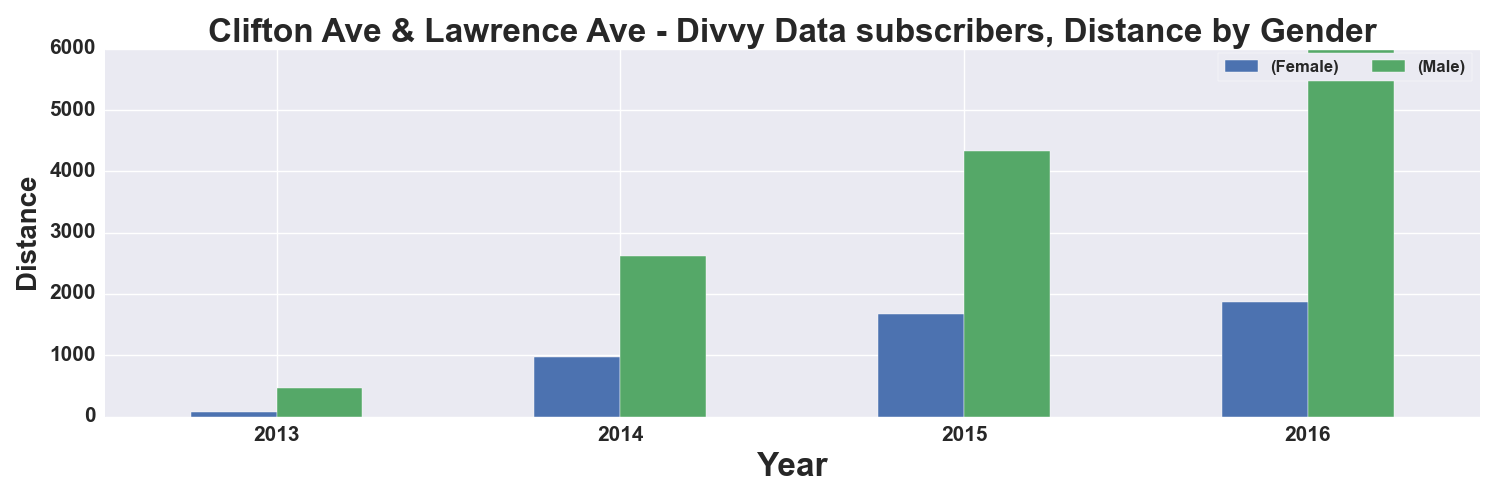

The file beside this chart, header and first rows:
, START TIME YEAR, DISTANCE_Miles, DISTANCE_Miles
GENDER, , Female, Male
0, 2013, 81.0, 460.0
1, 2014, 968.0, 2615
2, 2015, 1671, 4326
3, 2016, 1868, 5975
